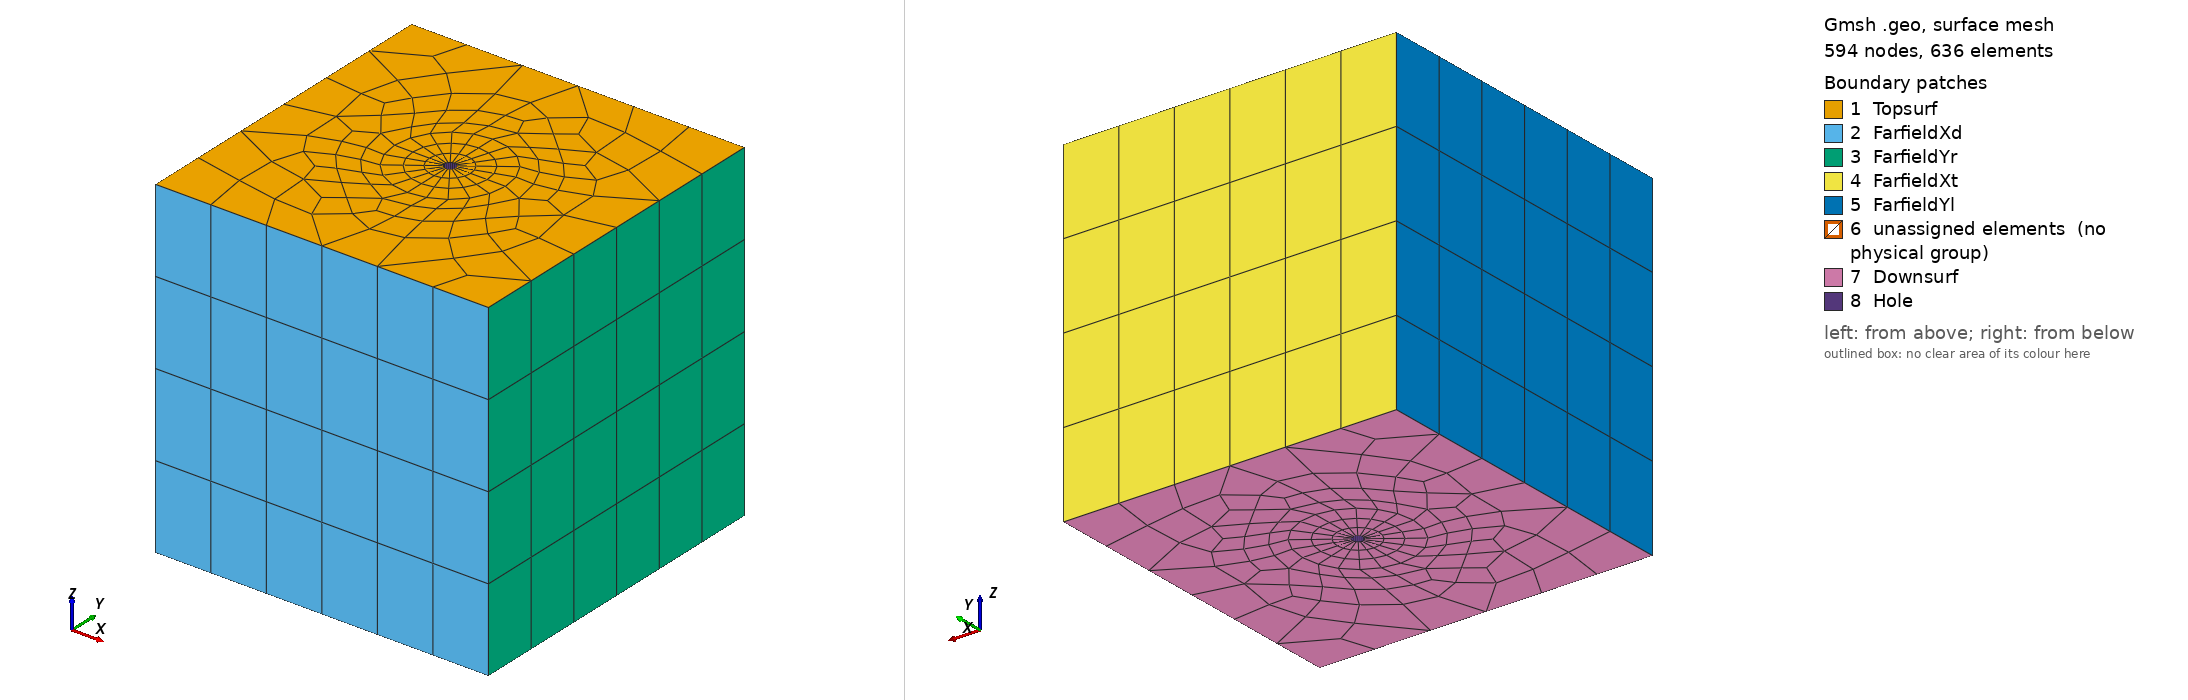

Gmsh geometry script, surface-meshed: 594 nodes, 636 surface elements. Boundary patches (legend numbers): 1 Topsurf, 2 FarfieldXd, 3 FarfieldYr, 4 FarfieldXt, 5 FarfieldYl, 6 unassigned elements (no physical group), 7 Downsurf, 8 Hole. Left view from above one corner, right view from below the opposite corner. Legend entries are the model's physical surfaces; 'unassigned elements' are surfaces in no physical group. The drawing asked Gmsh for element sizes between 1% and 20% of the model's largest extent; the script's own settings can give other sizes.

=== wellbore_3D copy.geo (drawn) ===

////////////////////////////////////////////////////////////////
// 3D wellbore and Reservoir
// Created 18/06/2018 by Manouchehr Sanei
// Labmec, State University of Campinas, Brazil
////////////////////////////////////////////////////////////////

// Parameteres
wr = 0.5;
or = 5;
fl = 15;
h = -30;

nr = 4; 
na = 6;
nh = 4;

clr = 10;
cli = 0.01;
clt = 10;

IsquadQ = 1;

// Re
Point(1) = {-fl, -fl, 0, clr};
Point(2) = { fl, -fl, 0, clt};
Point(3) = { fl,  fl, 0, clt};
Point(4) = {-fl,  fl, 0, clr};
Line(1) = {1, 2};
Line(2) = {2, 3};
Line(3) = {3, 4};
Line(4) = {4, 1};

// Wb 
Point(5)  = {0,   0, 0, cli};
Point(6)  = {0,  wr, 0, cli};
Point(7)  = {0, -wr, 0, cli};
Point(8)  = {0,  or, 0, cli};
Point(9)  = {0, -or, 0, cli};
Point(10) = {wr,  0, 0, cli};
Point(11) = {-wr, 0, 0, cli};
Point(12) = {or,  0, 0, cli};
Point(13) = {-or, 0, 0, cli};

Circle(5) = {7, 5, 10};
Circle(6) = {6, 5, 11};
Circle(7) = {8, 5, 13};
Circle(8) = {9, 5, 12};

Line(9)  = {6, 8};
Line(10) = {7, 9};
Line(11) = {10, 12};
Line(12) = {11, 13};

Circle(13) = {10, 5, 6};
Circle(14) = {11, 5, 7};
Circle(15) = {13, 5, 9};
Circle(16) = {12, 5, 8};

Transfinite Line {5,6,7,8,13,14,15,16} = na; 
Transfinite Line {9,10,11,12} = nr Using Progression 1.1;  

Line Loop(1) = {1, 2, 3, 4, 7, 16, 8, 15};
Line Loop(2) = {10, 8, -11, -5};
Line Loop(3) = {7, -12, -6, 9};
Line Loop(4) = {-10, -14, 12, 15};
Line Loop(5) = {16, -9, -13, 11};

Plane Surface(1) = {1};
Plane Surface(2) = {2};
Plane Surface(3) = {3};
Plane Surface(4) = {4};
Plane Surface(5) = {5};

Transfinite Surface{2,3,4,5};

If(IsquadQ)
 Recombine Surface {1};
 Recombine Surface {2,3,4,5};
EndIf

// Height
Extrude {0, 0, h} { Surface{1,2,3,4,5}; Layers{nh}; Recombine;}

// BC
Physical Volume("Omega")     = {1,2,4,3,5};
Physical Surface("FarfieldYr") = {33};
Physical Surface("FarfieldYl") = {41};
Physical Surface("FarfieldXd") = {29};
Physical Surface("FarfieldXt") = {37};
Physical Surface("Topsurf")   = {1,2,3,4,5};
Physical Surface("Downsurf") = {58,124,80,102,146};
Physical Surface("Hole")     = {115,79,97,141};

Coherence Mesh;
